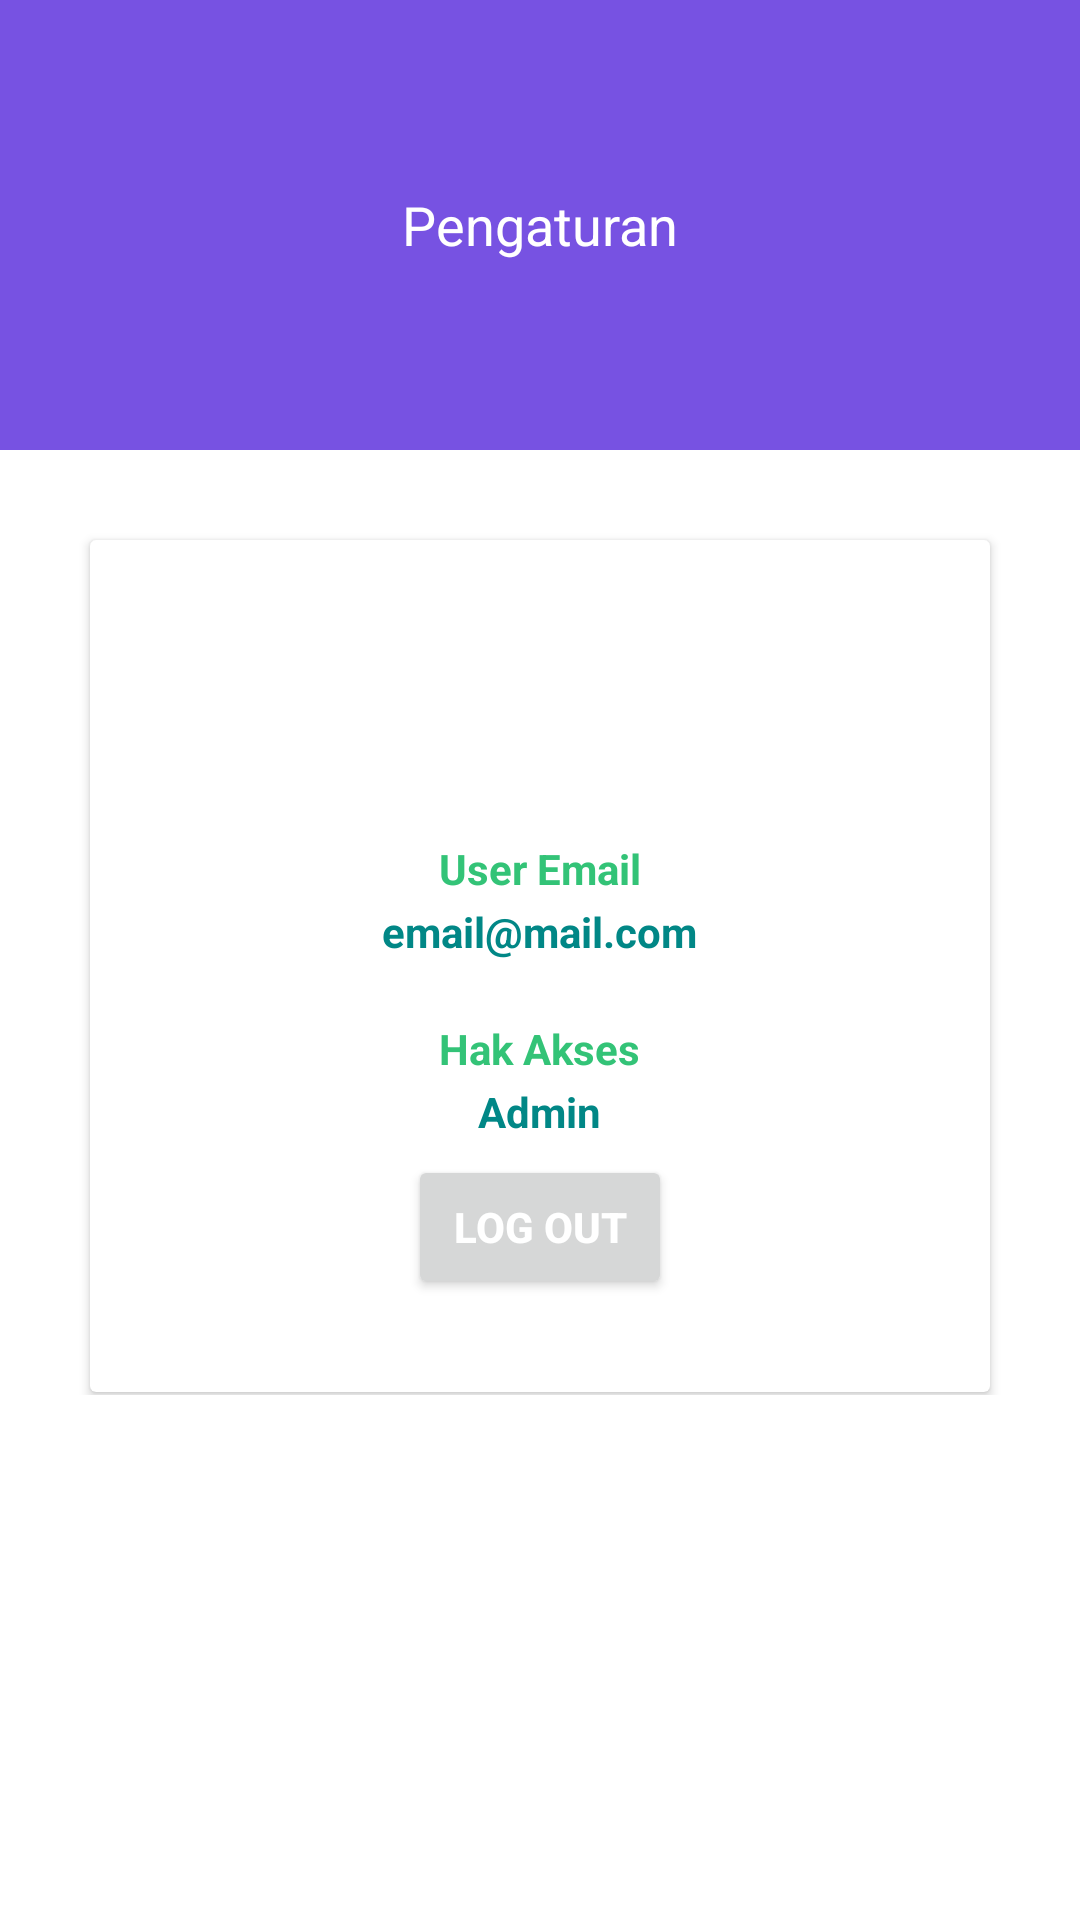

Write the Android layout XML for this screen, with the resource values it uses.
<!-- AndroidManifest.xml: application theme Theme.BankSampahPontianak -->
<!-- res/layout/fragment_settings.xml -->
<?xml version="1.0" encoding="utf-8"?>
<FrameLayout xmlns:android="http://schemas.android.com/apk/res/android"
    xmlns:tools="http://schemas.android.com/tools"
    android:layout_width="match_parent"
    android:layout_height="match_parent"
    tools:context=".SettingsFragment">

    <ScrollView
        android:layout_width="match_parent"
        android:layout_height="wrap_content">

        <LinearLayout
            android:orientation="vertical"
            android:layout_width="match_parent"
            android:layout_height="match_parent"
            >

            <com.google.android.material.appbar.AppBarLayout
                android:layout_width="match_parent"
                android:layout_height="wrap_content">

                <androidx.appcompat.widget.Toolbar
                    android:id="@+id/toolbarsettings"
                    android:background="@color/deep_purple"
                    android:layout_width="match_parent"
                    android:layout_height="150dp">

                    <TextView
                        android:layout_width="wrap_content"
                        android:layout_height="wrap_content"
                        android:text="Pengaturan"
                        android:textSize="18dp"
                        android:textColor="@color/white"
                        android:layout_gravity="center"/>

                </androidx.appcompat.widget.Toolbar>

            </com.google.android.material.appbar.AppBarLayout>

            <androidx.cardview.widget.CardView
                android:layout_width="match_parent"
                android:layout_height="wrap_content"
                android:layout_marginTop="30dp"
                android:layout_marginLeft="30dp"
                android:layout_marginRight="30dp"
                android:layout_marginBottom="1dp">

                <LinearLayout
                    android:id="@+id/generalinfoLayout"
                    android:orientation="vertical"
                    android:layout_width="match_parent"
                    android:layout_height="wrap_content"
                    android:layout_margin="15dp">

                    <ImageView
                        android:layout_width="50dp"
                        android:layout_height="50dp"
                        android:layout_gravity="center"
                        android:src="@drawable/ic_settings_account"
                        android:layout_margin="10dp"
                        android:id="@+id/img"
                        android:outlineAmbientShadowColor="@color/green"
                        android:contentDescription="@string/app_name" />

                    <TextView
                        android:layout_width="wrap_content"
                        android:layout_height="wrap_content"
                        android:text="User Email"
                        android:paddingTop="15dp"
                        android:paddingBottom="1dp"
                        android:textColor="@color/green"
                        android:textStyle="bold"
                        android:layout_gravity="top|center" />

                    <TextView
                        android:id="@+id/emailInfo"
                        android:layout_width="wrap_content"
                        android:layout_height="wrap_content"
                        android:text="email@mail.com"
                        android:paddingTop="1dp"
                        android:paddingBottom="5dp"
                        android:textColor="@color/teal_700"
                        android:textStyle="bold"
                        android:layout_gravity="top|center" />

                    <TextView
                        android:layout_width="wrap_content"
                        android:layout_height="wrap_content"
                        android:text="Hak Akses"
                        android:paddingTop="15dp"
                        android:paddingBottom="1dp"
                        android:textColor="@color/green"
                        android:textStyle="bold"
                        android:layout_gravity="top|center" />

                    <TextView
                        android:id="@+id/rulesInfo"
                        android:layout_width="wrap_content"
                        android:layout_height="wrap_content"
                        android:text="Admin"
                        android:paddingTop="1dp"
                        android:paddingBottom="5dp"
                        android:textColor="@color/teal_700"
                        android:textStyle="bold"
                        android:layout_gravity="top|center" />

                    <LinearLayout
                        android:id="@+id/admininfoLayout"
                        android:visibility="gone"
                        android:orientation="vertical"
                        android:layout_width="match_parent"
                        android:layout_height="wrap_content"
                        android:layout_marginTop="6dp"
                        android:layout_marginLeft="16dp"
                        android:layout_marginRight="16dp">

                        <TextView
                            android:layout_width="wrap_content"
                            android:layout_height="wrap_content"
                            android:text="Bank Sampah"
                            android:paddingTop="15dp"
                            android:layout_gravity="start" />

                        <TextView
                            android:id="@+id/bsInfo"
                            android:layout_width="wrap_content"
                            android:layout_height="wrap_content"
                            android:text="Nama Bank Sampah"
                            android:paddingBottom="5dp"
                            android:textStyle="bold"
                            android:layout_gravity="start" />

                        <TextView
                            android:layout_width="wrap_content"
                            android:layout_height="wrap_content"
                            android:text="Legalitas"
                            android:layout_gravity="start" />

                        <TextView
                            android:id="@+id/legalInfo"
                            android:layout_width="wrap_content"
                            android:layout_height="wrap_content"
                            android:text="Legal"
                            android:paddingBottom="5dp"
                            android:textStyle="bold"
                            android:layout_gravity="start" />

                        <TextView
                            android:layout_width="wrap_content"
                            android:layout_height="wrap_content"
                            android:text="Lokasi"
                            android:layout_gravity="start" />

                        <TextView
                            android:id="@+id/lokasiInfo"
                            android:layout_width="wrap_content"
                            android:layout_height="wrap_content"
                            android:text="Latitude Longitude"
                            android:paddingBottom="5dp"
                            android:textStyle="bold"
                            android:layout_gravity="start" />

                        <TextView
                            android:layout_width="wrap_content"
                            android:layout_height="wrap_content"
                            android:text="Alamat"
                            android:layout_gravity="start" />

                        <TextView
                            android:id="@+id/alamatInfo"
                            android:layout_width="wrap_content"
                            android:layout_height="wrap_content"
                            android:text="Alamat Bank Sampah"
                            android:paddingBottom="5dp"
                            android:textStyle="bold"
                            android:layout_gravity="start" />

                    </LinearLayout>

                    <Button
                        android:id="@+id/btn_logout"
                        android:layout_width="wrap_content"
                        android:layout_height="wrap_content"
                        android:layout_marginBottom="16dp"
                        android:layout_marginLeft="16dp"
                        android:layout_marginRight="16dp"
                        android:text="Log Out"
                        android:textColor="@android:color/white"
                        android:textStyle="bold"
                        android:layout_gravity="top|center" />

                </LinearLayout>

            </androidx.cardview.widget.CardView>

        </LinearLayout>

    </ScrollView>

</FrameLayout>
<!-- resources referenced by this layout -->
<resources>
  <color name="deep_purple">#7752E2</color>
  <color name="green">#33c377</color>
  <color name="teal_700">#FF018786</color>
  <color name="white">#FFFFFFFF</color>
  <string name="app_name">Bank Sampah Pontianak</string>
  <style name="Theme.BankSampahPontianak" parent="Base.Theme.BankSampahPontianak" />
  <style name="Base.Theme.BankSampahPontianak" parent="Theme.MaterialComponents.DayNight.NoActionBar">
          <item name="colorPrimary">@color/deep_purple</item>
          <item name="colorPrimaryVariant">@color/purple_500</item>
          <item name="colorOnPrimary">@color/white</item>
          
          <item name="colorSecondary">@color/teal_200</item>
          <item name="colorSecondaryVariant">@color/teal_700</item>
          <item name="colorOnSecondary">@color/black</item>
          
          <item name="android:statusBarColor" tools:targetApi="l">@color/deep_purple</item>
  
      </style>
  <color name="purple_500">#FF6200EE</color>
  <color name="teal_200">#FF03DAC5</color>
  <color name="black">#FF000000</color>
</resources>
